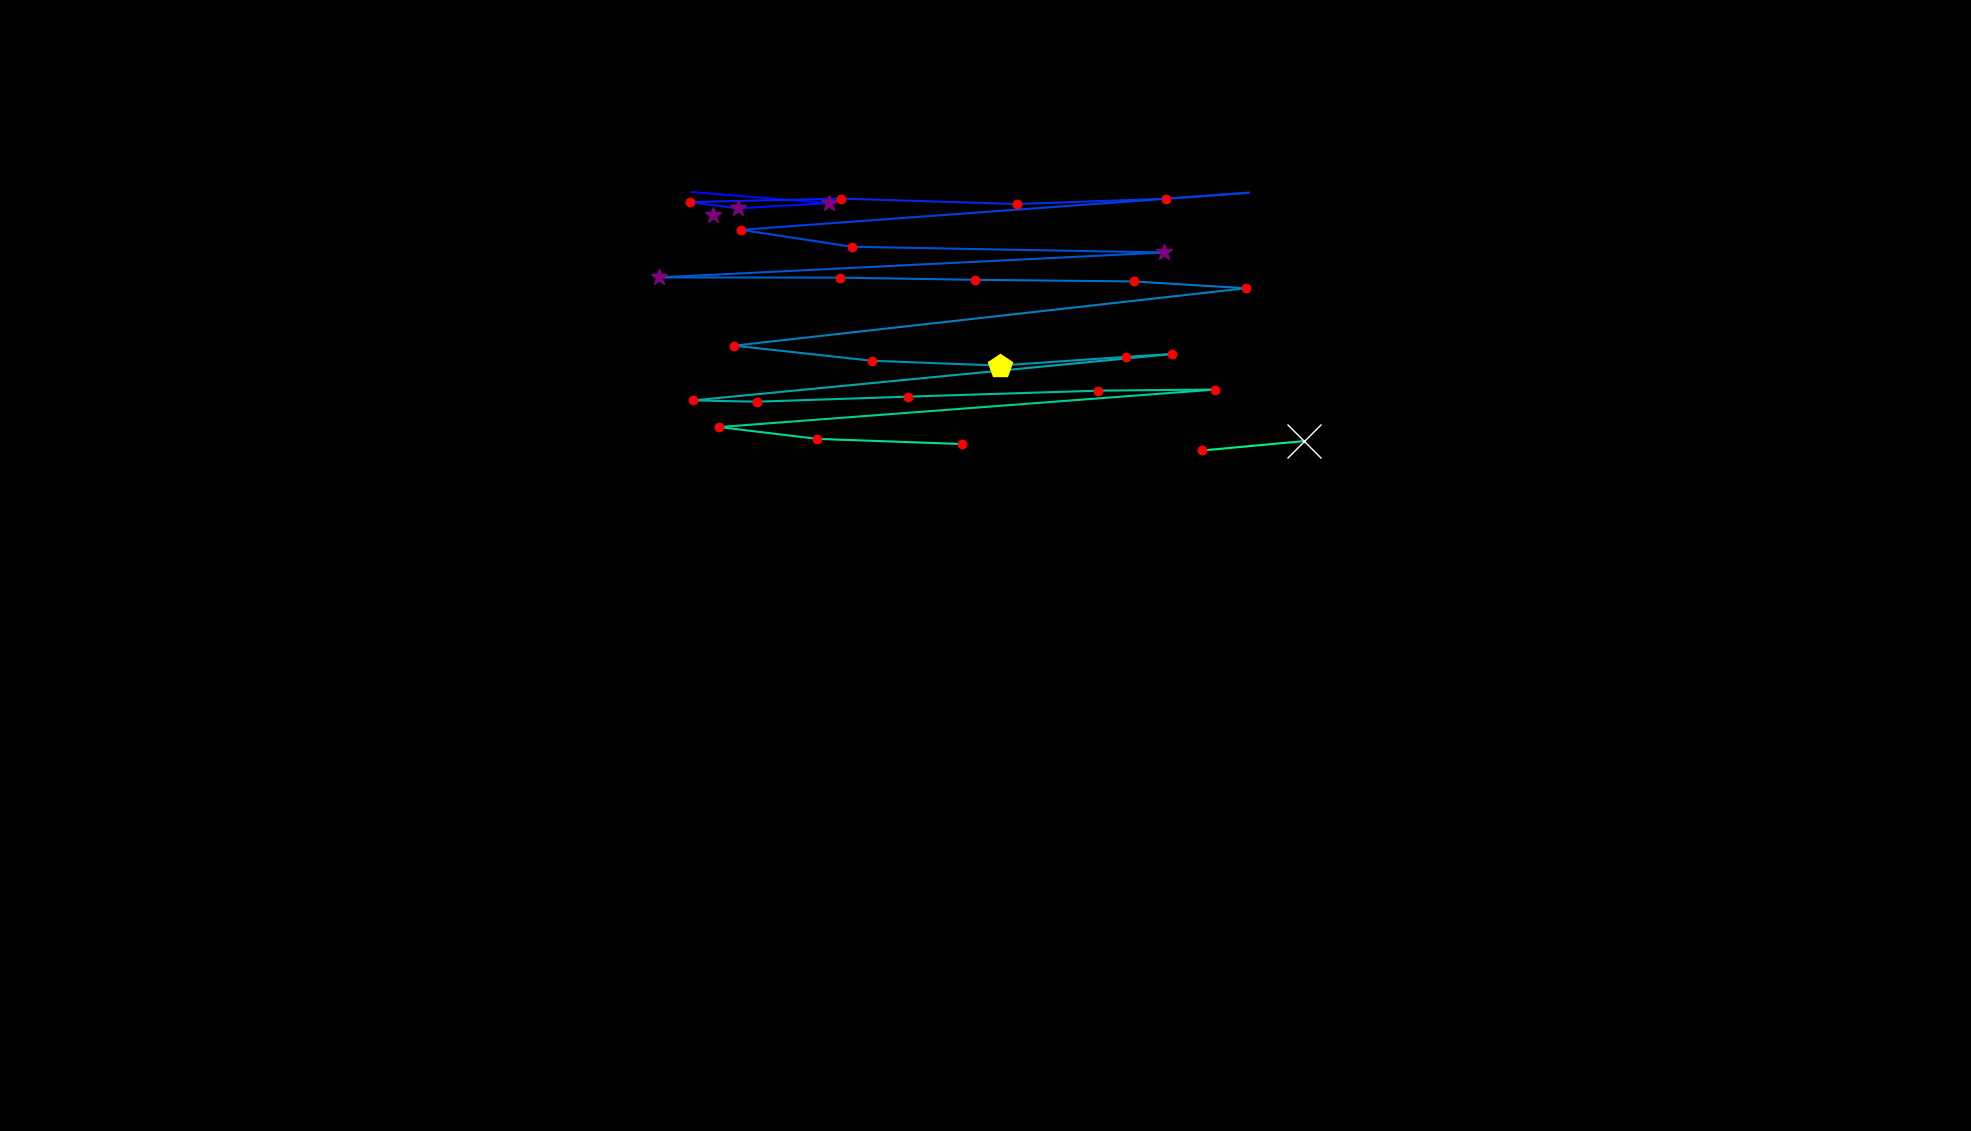

Data behind this chart, as committed beside it:
, fixation_id, timestamp, avg_gaze_x, avg_gaze_y, duration
0, 1.0, 590.5, 925.8, 1189, 301.3
1, 3.0, 1760, 898.6, 1219, 24.1
2, 4.0, 1940, 1077, 1205, 361.5
3, 5.0, 2326, 958.9, 1198, 397.7
4, 6.0, 2748, 895.7, 1206, 241
5, 7.0, 3013, 1093, 1211, 216.9
6, 8.0, 3290, 1321, 1204, 241
7, 9.0, 3555, 1514, 1211, 168.7
8, 10.0, 3760, 1621, 1219, 12.05
9, 11.0, 3965, 962.3, 1170, 168.7
10, 12.0, 4158, 1107, 1148, 156.7
11, 13.0, 4712, 1511, 1141, 289.2
12, 14.0, 5230, 856.3, 1109, 361.5
13, 15.0, 5652, 1090, 1108, 144.6
14, 16.0, 5917, 1266, 1105, 156.7
15, 17.0, 6098, 1472, 1103, 192.8
16, 18.0, 6351, 1618, 1094, 156.7
17, 19.0, 6592, 953.6, 1020, 216.9
18, 20.0, 6893, 1132, 1000, 229
19, 21.0, 7267, 1298, 994.1, 518.2
20, 22.0, 7821, 1463, 1005, 216.9
21, 23.0, 8075, 1522, 1009, 132.6
22, 24.0, 8279, 900.4, 948.8, 204.9
23, 25.0, 8520, 982.6, 947.1, 144.6
24, 26.0, 8737, 1179, 953.7, 204.9
25, 27.0, 9087, 1426, 961.5, 192.8
26, 28.0, 9376, 1578, 963, 132.6
27, 29.0, 9714, 934.1, 914.2, 216.9
28, 30.0, 9955, 1062, 898.9, 192.8
29, 31.0, 10208, 1249, 892.2, 156.7
30, 33.0, 10907, 1561, 883.8, 156.7
31, 34.0, 11111, 1694, 896, 650.8
